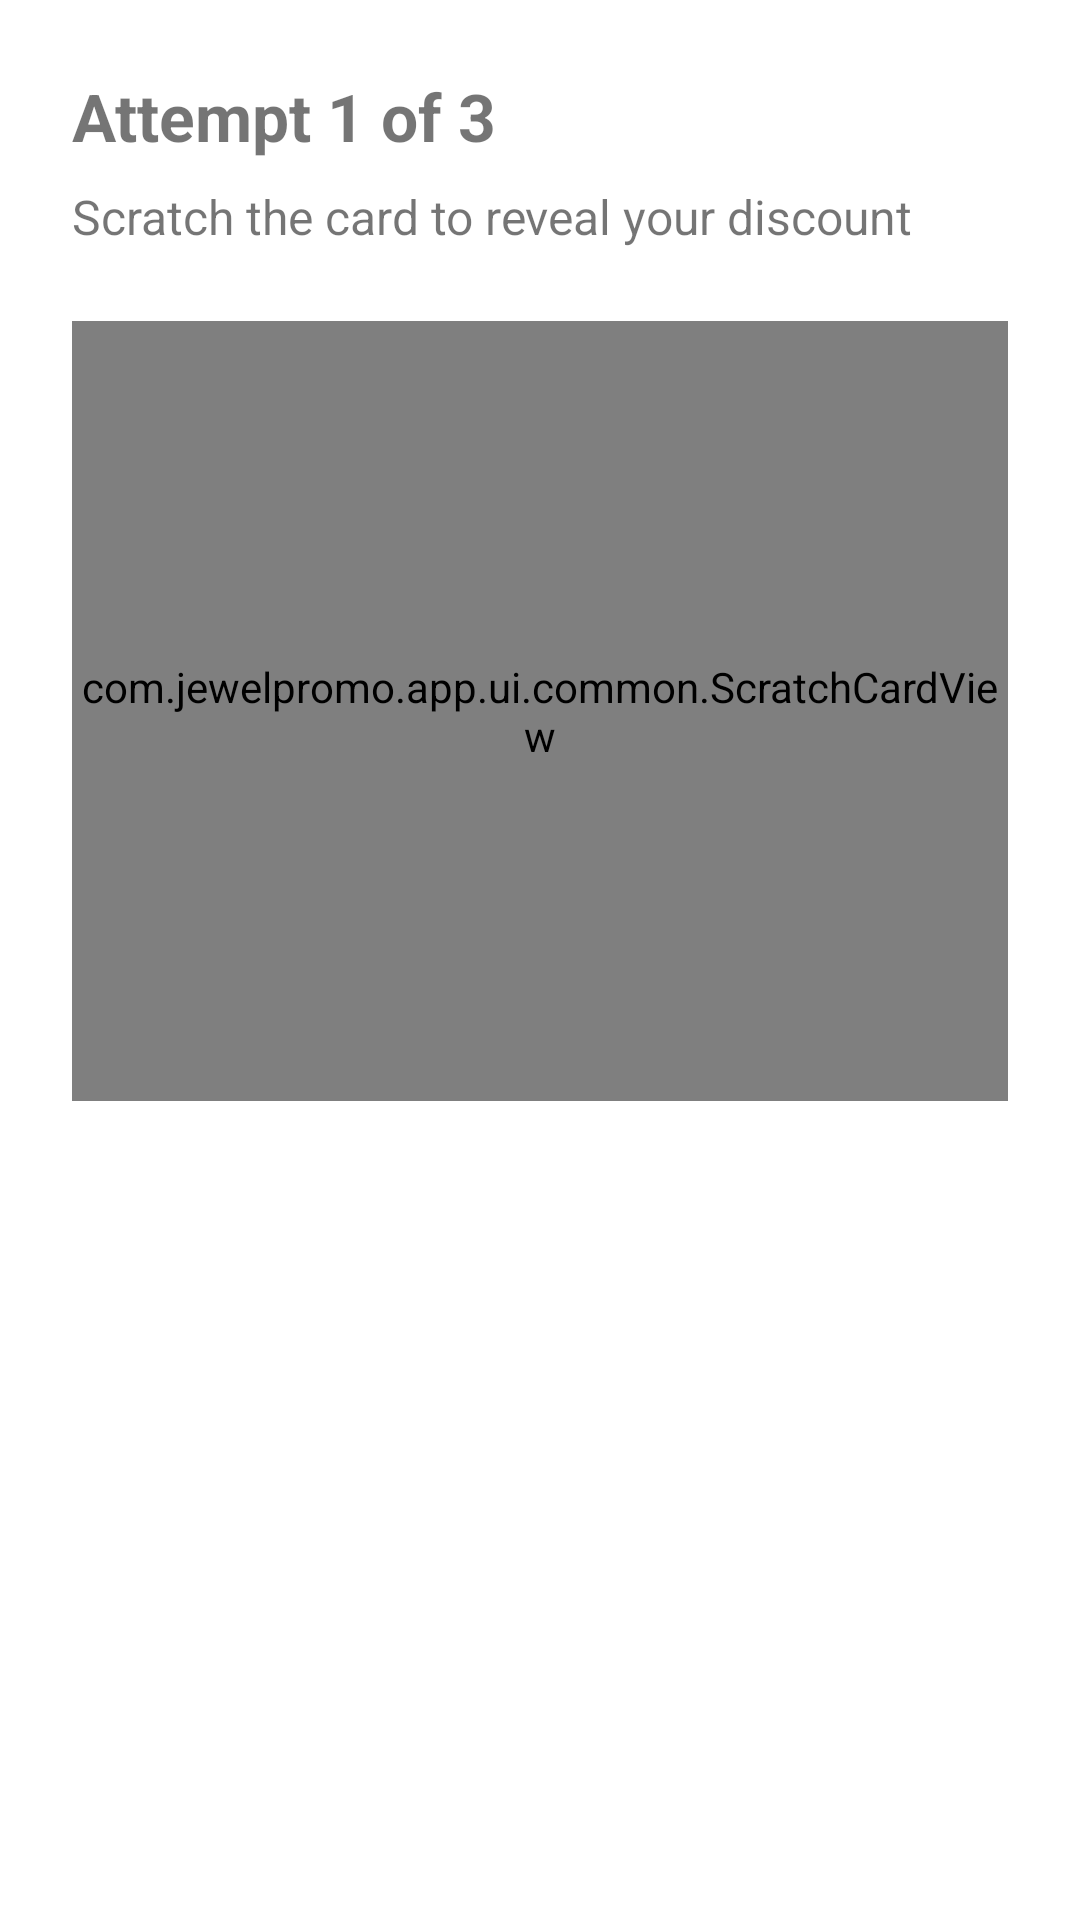

Android layout source for this screen:
<!-- AndroidManifest.xml: application theme Theme.JewelryPromo -->
<!-- res/layout/activity_scratch_card.xml -->
<?xml version="1.0" encoding="utf-8"?>
<LinearLayout xmlns:android="http://schemas.android.com/apk/res/android"
    android:layout_width="match_parent"
    android:layout_height="match_parent"
    android:orientation="vertical"
    android:padding="24dp">

    <TextView
        android:id="@+id/tvAttempt"
        android:layout_width="match_parent"
        android:layout_height="wrap_content"
        android:text="Attempt 1 of 3"
        android:textSize="22sp"
        android:textStyle="bold" />

    <TextView
        android:id="@+id/tvInstruction"
        android:layout_width="match_parent"
        android:layout_height="wrap_content"
        android:layout_marginTop="8dp"
        android:text="Scratch the card to reveal your discount"
        android:textSize="16sp" />

    <FrameLayout
        android:layout_width="match_parent"
        android:layout_height="260dp"
        android:layout_marginTop="24dp">

        <TextView
            android:id="@+id/tvHiddenDiscount"
            android:layout_width="match_parent"
            android:layout_height="match_parent"
            android:background="@drawable/bg_discount_card"
            android:gravity="center"
            android:text="?%"
            android:textColor="@android:color/white"
            android:textSize="48sp"
            android:textStyle="bold" />

        <com.jewelpromo.app.ui.common.ScratchCardView
            android:id="@+id/scratchOverlay"
            android:layout_width="match_parent"
            android:layout_height="match_parent" />
    </FrameLayout>

    <ProgressBar
        android:id="@+id/progressSave"
        android:layout_width="wrap_content"
        android:layout_height="wrap_content"
        android:layout_marginTop="20dp"
        android:layout_gravity="center_horizontal"
        android:visibility="gone" />
</LinearLayout>
<!-- resources referenced by this layout -->
<resources>
  <!-- drawable bg_discount_card (drawable) -->
  <?xml version="1.0" encoding="utf-8"?>
  <shape xmlns:android="http://schemas.android.com/apk/res/android" android:shape="rectangle">
      <gradient
          android:angle="45"
          android:startColor="#8E24AA"
          android:endColor="#D81B60" />
      <corners android:radius="20dp" />
  </shape>
  <style name="Theme.JewelryPromo" parent="Theme.MaterialComponents.DayNight.NoActionBar">
          <item name="colorPrimary">@color/purple_500</item>
          <item name="colorPrimaryVariant">@color/purple_700</item>
          <item name="colorOnPrimary">@color/white</item>
          <item name="colorSecondary">@color/teal_200</item>
          <item name="colorSecondaryVariant">@color/teal_700</item>
          <item name="colorOnSecondary">@color/black</item>
          <item name="android:statusBarColor" tools:targetApi="l">?attr/colorPrimaryVariant</item>
      </style>
  <!-- not gathered from this repository: default colours our renderer supplied (Android Studio template values) -->
  <color name="purple_500">#FF6200EE</color>
  <color name="purple_700">#FF3700B3</color>
  <color name="teal_200">#FF03DAC5</color>
  <color name="teal_700">#FF018786</color>
  <color name="black">#FF000000</color>
  <color name="white">#FFFFFFFF</color>
</resources>
